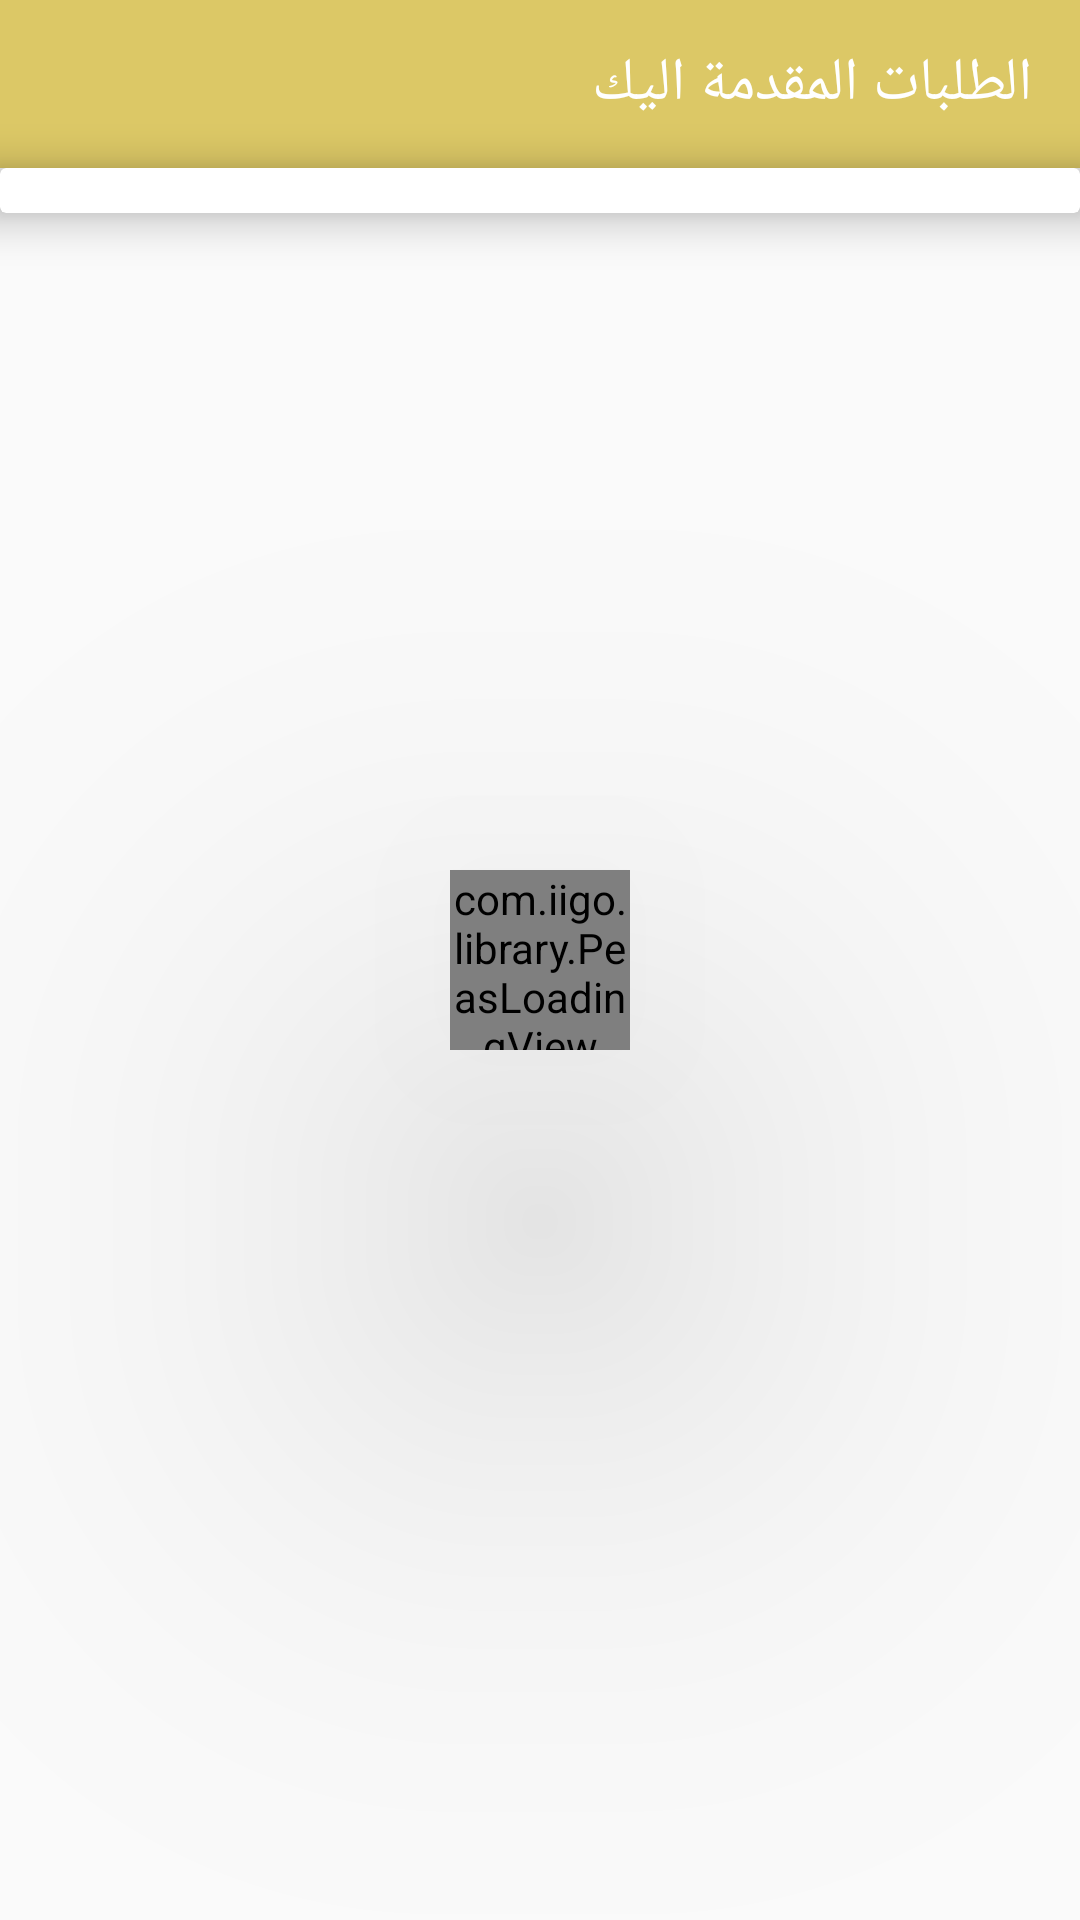

Layout XML and referenced resources for this Android screen:
<!-- AndroidManifest.xml: application theme Theme.Sanaati -->
<!-- res/layout/activity_talabat.xml -->
<?xml version="1.0" encoding="utf-8"?>
<RelativeLayout
    xmlns:android="http://schemas.android.com/apk/res/android"
    xmlns:app="http://schemas.android.com/apk/res-auto"
    xmlns:tools="http://schemas.android.com/tools"
    android:id="@+id/activity_bill"
    android:layout_width="match_parent"
    android:layout_height="match_parent"
    tools:context=".Customers.Activity.ServisesActivity"
    android:layoutDirection="rtl"
    tools:openDrawer="start">

    <RelativeLayout xmlns:android="http://schemas.android.com/apk/res/android"
        xmlns:app="http://schemas.android.com/apk/res-auto"
        xmlns:tools="http://schemas.android.com/tools"
        android:layout_width="match_parent"
        android:layout_height="match_parent"
        tools:context=".BillActivity">

        <androidx.appcompat.widget.Toolbar
            android:layout_width="match_parent"
            android:id="@+id/toolbar"
            android:theme="@style/ThemeOverlay.AppCompat.ActionBar"
            app:titleTextColor="#fff"
            app:title="الطلبات المقدمة اليك"
            android:gravity="center"
            android:layout_centerHorizontal="true"
            app:popupTheme="@style/ThemeOverlay.AppCompat"
            android:background="@color/colorPrimary"
            android:layout_height="wrap_content">
        </androidx.appcompat.widget.Toolbar>

        <androidx.cardview.widget.CardView
            android:layout_width="match_parent"
            android:id="@+id/lay"
            android:layout_below="@id/toolbar"
            app:cardElevation="10dp"
            android:layout_centerHorizontal="true"
            android:background="#ffffff"
            android:layout_marginTop="0dp"
            android:layout_height="wrap_content">
            <ExpandableListView
                android:id="@+id/expandableListView"
                android:layout_height="wrap_content"
                android:layout_width="match_parent"
                android:layout_marginTop="15sp"
                android:layout_marginLeft="15dp"
                android:layout_marginRight="15dp"
                android:indicatorLeft="?android:attr/expandableListPreferredItemIndicatorLeft"
                android:divider="@android:color/white"
                android:dividerHeight="5dp"
                android:groupIndicator="@drawable/expandable_icon"/>
        </androidx.cardview.widget.CardView>

        <TextView
            android:layout_width="wrap_content"
            android:layout_height="wrap_content"
            android:id="@+id/data"
            android:text="لا يوجد طلبات"
            android:textStyle="bold"
            android:textColor="#DD000000"
            android:textSize="18dp"
            android:layout_centerHorizontal="true"
            android:layout_centerVertical="true"
            android:visibility="invisible"/>

    </RelativeLayout>


<com.iigo.library.PeasLoadingView
        android:id="@+id/plv_loading1"
        app:peas_count="8"
        app:peas_radius="8.5"
        android:layout_width="60dp"
        android:layout_height="60dp"
        android:layout_centerVertical="true"
        android:layout_centerHorizontal="true"
        android:elevation="100dp"/>
</RelativeLayout>
<!-- resources referenced by this layout -->
<resources>
  <color name="colorPrimary">#DCC866</color>
  <style name="Theme.Sanaati" parent="Theme.AppCompat.Light.NoActionBar">
          
          <item name="colorPrimary">@color/colorPrimary</item>
          <item name="colorPrimaryVariant">@color/colorPrimary</item>
          <item name="colorOnPrimary">@color/white</item>
          
          <item name="colorSecondary">@color/colorPrimary</item>
          <item name="colorSecondaryVariant">@color/teal_700</item>
          <item name="colorOnSecondary">@color/black</item>
          
          <item name="android:statusBarColor" tools:targetApi="l">?attr/colorPrimaryVariant</item>
          
      </style>
  <color name="white">#FFFFFFFF</color>
  <color name="teal_700">#FF018786</color>
  <color name="black">#000000</color>
</resources>
